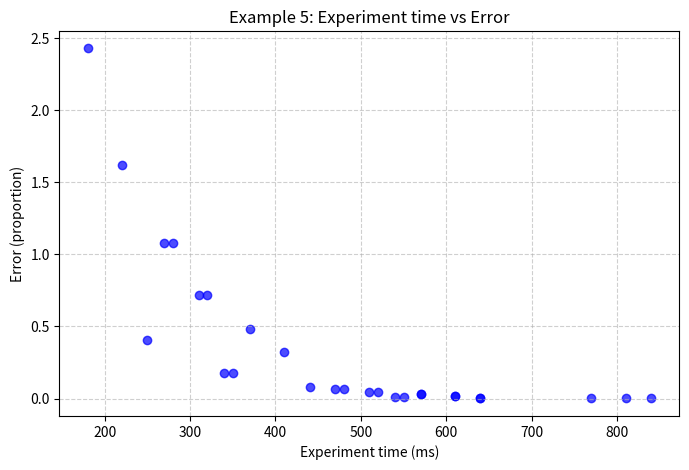

This chart was generated by the following Python code:
"""
Assignment 1 Processing Lab
"""

from itertools import product
import matplotlib.pyplot as plt

def start():
    time = 0
    return time

def perceptualstep(type='middle'):
    dict_time = {'slow': 200, 'middle': 100, 'fast': 50}
    time = dict_time[type]
    return time

def cognitivestep(type='middle'):
    dict_time = {'slow': 170, 'middle': 70, 'fast': 25}
    time = dict_time[type]
    return time

def motorstep(type='middle'):
    dict_time = {'slow': 100, 'middle': 70, 'fast': 30}
    time = dict_time[type]
    return time

def example1(type='middle'):
    start_time = start()
    perc_time = perceptualstep(type)
    cog_time = cognitivestep(type)
    motor_time = motorstep(type)
    total_time = start_time + perc_time + cog_time + motor_time 
    return total_time

def example2(completeness='extremes'):
    types_mode = ['slow', 'middle', 'fast']
    if completeness == "extremes":
        list_result = []
        for type in types_mode:
            list_result.append(example1(type))
    else:
        list_result = [
        start() + perceptualstep(p) + cognitivestep(c) + motorstep(m)
        for p, c, m in product(types_mode, repeat=3)
    ]
        plt.boxplot(list_result)
        plt.title("Distribution of Total Times (3×3×3 combinations)")
        plt.ylabel("Total Time (ms)")
        plt.grid(True, linestyle="--", alpha=0.6)
        plt.xticks([])  # remove '1' on x-axis
        plt.ylim(bottom=0)  # set y-axis lower limit to 0
        plt.show()
    return list_result

def example3():
    results = []
    types_mode = ['slow', 'middle', 'fast']
    for p, c, m in product(types_mode, repeat=3):
        perc_tau = perceptualstep(p)
        cog_tau = cognitivestep(c) 
        mot_tau = motorstep(m)
        total = perc_tau * 2 + cog_tau * 2 + mot_tau

        results.append({
            'perc_tau': p,
            'cog_tau': c,
            'mot_tau': m,
            'total_time': total
        })

    return results

def example4():
    results = []
    types_mode = ['slow', 'middle', 'fast']
    second_stim_times = [40, 80, 110, 150, 210, 240] 
    for p, c, m in product(types_mode, repeat=3):
        perc_tau = perceptualstep(p)
        cog_tau = cognitivestep(c) 
        mot_tau = motorstep(m)

        for t in second_stim_times:
            start_second = max(t, perc_tau)
            end_second = start_second + perc_tau

            total = end_second + cog_tau * 2 + mot_tau

        results.append({
            'perc_tau': p,
            'cog_tau': c,
            'mot_tau': m,
            'total_time': total
        })

    return results

def example5(plot=True):
    types_mode = ['slow', 'middle', 'fast']
    results = []

    # base error 
    base_error = 0.01

    error_factor = {'slow': 0.5, 'middle': 2, 'fast': 3}

    for p, c, m in product(types_mode, repeat=3):
        tau_p = perceptualstep(p)
        tau_c = cognitivestep(c)
        tau_m = motorstep(m)

        total_time = 2 * tau_p + 2 * tau_c + tau_m

        error_prob = base_error
        error_prob *= error_factor[p] ** 2
        error_prob *= error_factor[c] ** 2
        error_prob *= error_factor[m]

        results.append({
            'perceptual_type': p,
            'cognitive_type': c,
            'motor_type': m,
            'total_time': total_time,
            'error_prob': error_prob
        })

    if plot:
        plt.figure(figsize=(8, 5))
        times = [r['total_time'] for r in results]
        errors = [r['error_prob'] for r in results]
        plt.scatter(times, errors, c='blue', alpha=0.7)
        plt.title("Example 5: Experiment time vs Error")
        plt.xlabel("Experiment time (ms)")
        plt.ylabel("Error (proportion)")
        plt.grid(True, linestyle="--", alpha=0.6)
        plt.show()

    return results


def main():
    total_time = example1()
    print(total_time)

    #total_modes_time = example2('all')
    #print(", ".join(str(item) for item in total_modes_time))

    # total_time_ex4 = example4()
    # print(total_time_ex4)

    total_time_ex5 = example5()
    print(total_time_ex5)


main()
